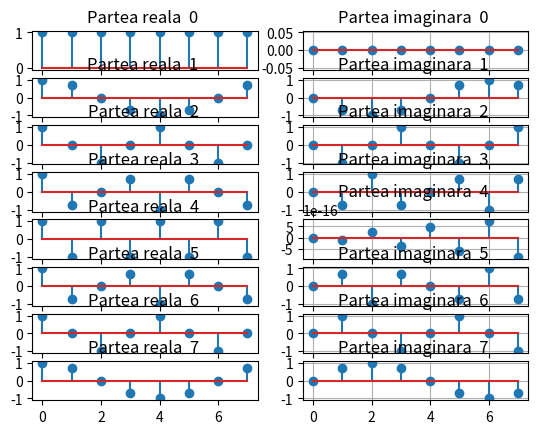

Recreate this plot in Python.

import numpy as np
import matplotlib.pyplot as plt

N = 8
f = np.zeros((N, N ), dtype=complex)
t = np.linspace(0, 1, 100)
x = np.sin(2*np.pi*100*t)

for k in range(N):
    for n in range(N):
        f[k, n] = np.exp(-2j * np.pi * k * n / N)


for i in range(N):

    plt.subplot(N, 2, 2*i+1)
    plt.stem(f[i].real)
    plt.title(f"Partea reala  {i} ")
    plt.subplot(N, 2, 2 * i + 2)
    plt.stem(f[i].imag)
    plt.title(f"Partea imaginara  {i} ")
   # plt.label()
    plt.grid(True)

plt.show()


# X=f*x
ftf = np.dot(f, f.conj().T)
In = np.eye(N)
mat = np.linalg.norm(np.abs(ftf) - N*In)

if mat <= 10**(-10):
    print("Matricea Fourier este unitara")
else:
    print("Matricea Fourier nu este unitara")